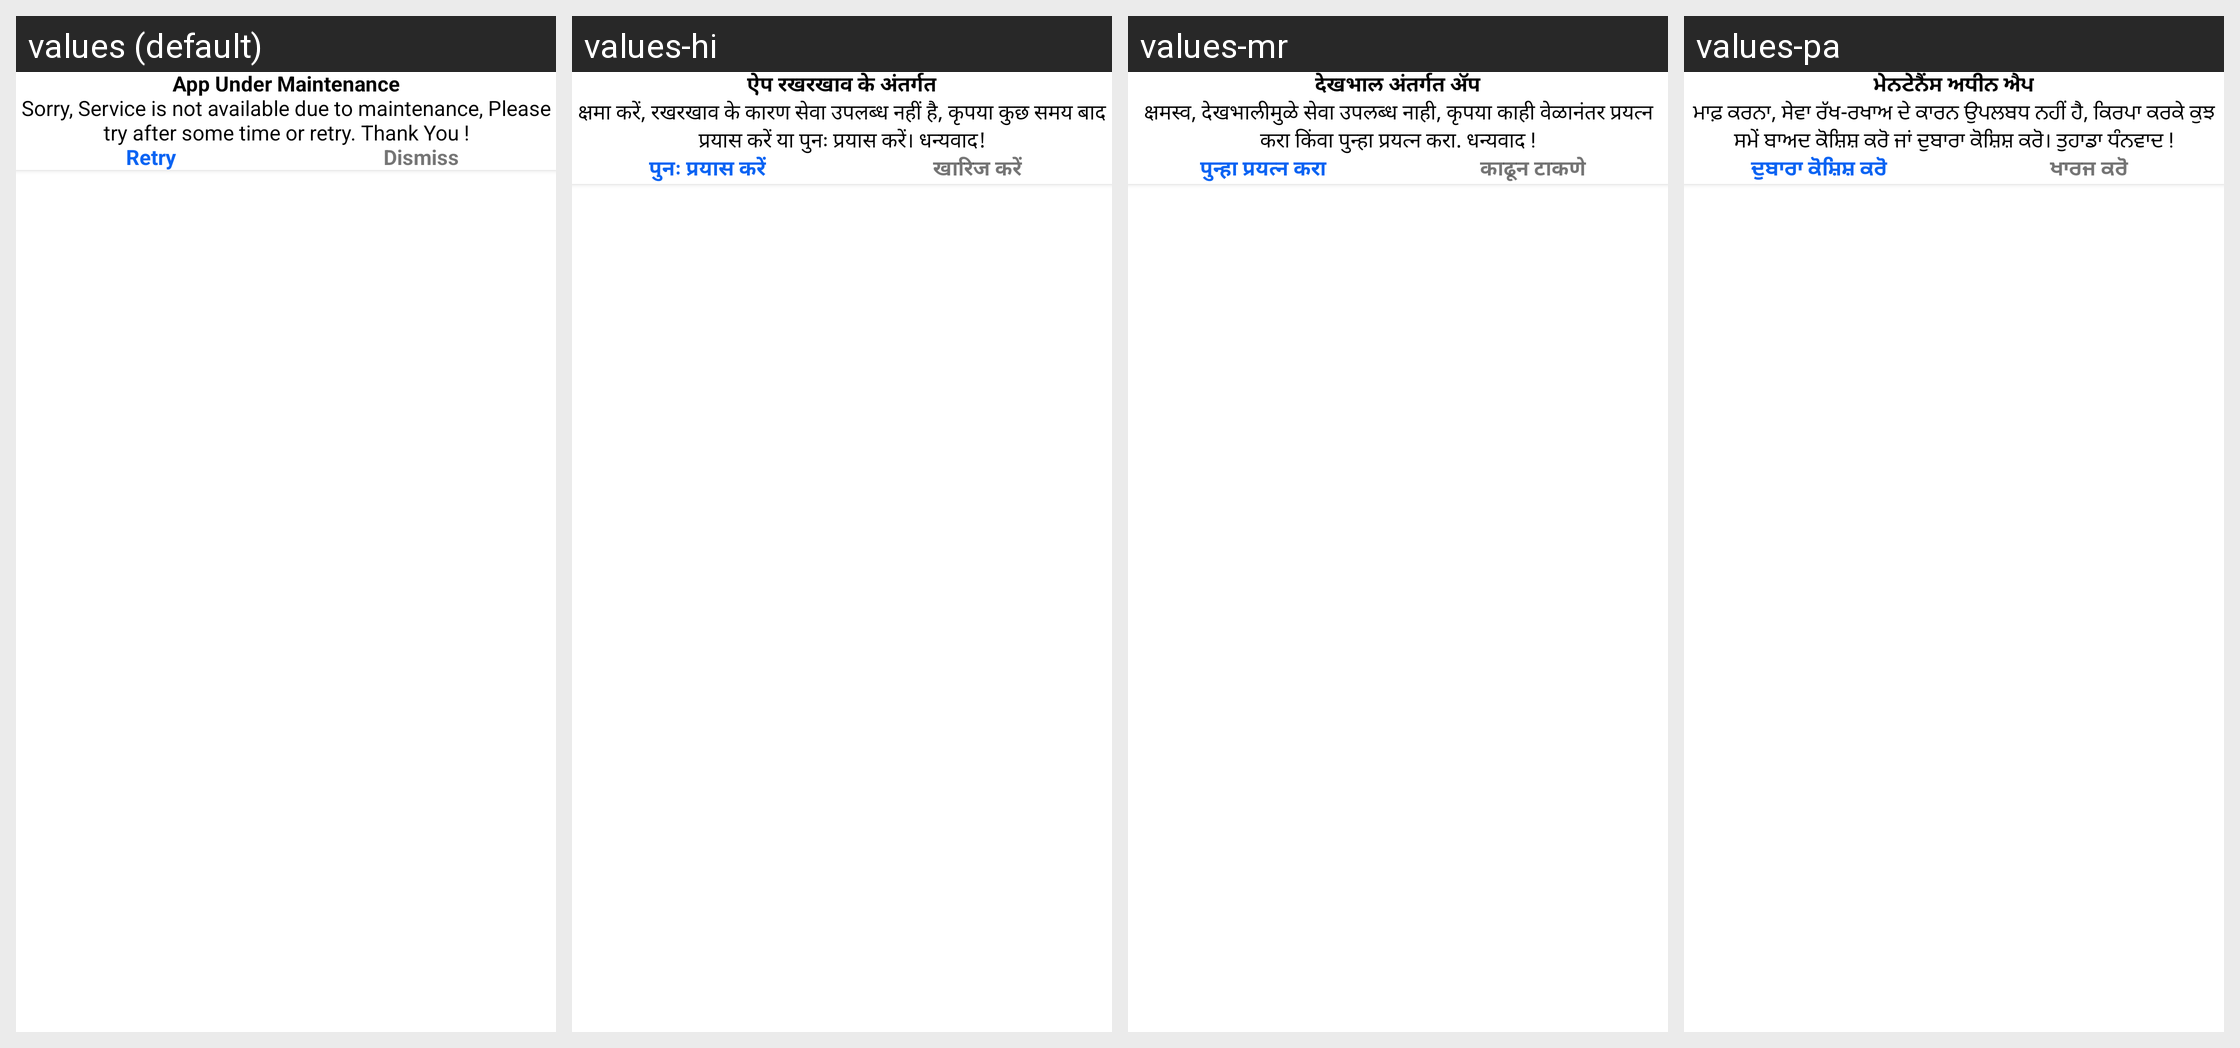

The Android screen above is rendered under several locales of the same app. Produce the string resources it draws, with the default and per-locale values.
Android screen res/layout/dialog_maintenance.xml rendered under 4 locales, left to right: values (default), values-hi, values-mr, values-pa. Device: Nexus 5 (rendered at 1080×1920; each locale shown at half size, 540×960, under a caption strip naming it); theme AppTheme.
Other locales in the repository, not shown: values-ar, values-bn, values-de, values-es, values-fa, values-fr, values-gu, values-ha, values-in, values-it, values-ja, values-jv, values-ko, values-nl, values-pl, values-pt, values-ru, values-sv, values-sw, values-ta, values-te, values-th, values-tr, values-ur, values-vi, values-zh.
Strings drawn on this screen, with the default value and each locale's value (text and hints the layout hard-codes, and strings that could not be matched under every locale, appear in the picture but are not listed):

app_under_maintenance
  values: App Under Maintenance
  values-hi: ऐप रखरखाव के अंतर्गत
  values-mr: देखभाल अंतर्गत ॲप
  values-pa: ਮੇਨਟੇਨੈਂਸ ਅਧੀਨ ਐਪ

sorry_service_is_not_available_due_to_maintenance_please_try_after_some_time_or_retry_thank_you
  values: Sorry, Service is not available due to maintenance, Please try after some time or retry. Thank You !
  values-hi: क्षमा करें, रखरखाव के कारण सेवा उपलब्ध नहीं है, कृपया कुछ समय बाद प्रयास करें या पुनः प्रयास करें। धन्यवाद!
  values-mr: क्षमस्व, देखभालीमुळे सेवा उपलब्ध नाही, कृपया काही वेळानंतर प्रयत्न करा किंवा पुन्हा प्रयत्न करा. धन्यवाद !
  values-pa: ਮਾਫ਼ ਕਰਨਾ, ਸੇਵਾ ਰੱਖ-ਰਖਾਅ ਦੇ ਕਾਰਨ ਉਪਲਬਧ ਨਹੀਂ ਹੈ, ਕਿਰਪਾ ਕਰਕੇ ਕੁਝ ਸਮੇਂ ਬਾਅਦ ਕੋਸ਼ਿਸ਼ ਕਰੋ ਜਾਂ ਦੁਬਾਰਾ ਕੋਸ਼ਿਸ਼ ਕਰੋ। ਤੁਹਾਡਾ ਧੰਨਵਾਦ !

retry
  values: Retry
  values-hi: पुनः प्रयास करें
  values-mr: पुन्हा प्रयत्न करा
  values-pa: ਦੁਬਾਰਾ ਕੋਸ਼ਿਸ਼ ਕਰੋ

dismiss
  values: Dismiss
  values-hi: खारिज करें
  values-mr: काढून टाकणे
  values-pa: ਖਾਰਜ ਕਰੋ
